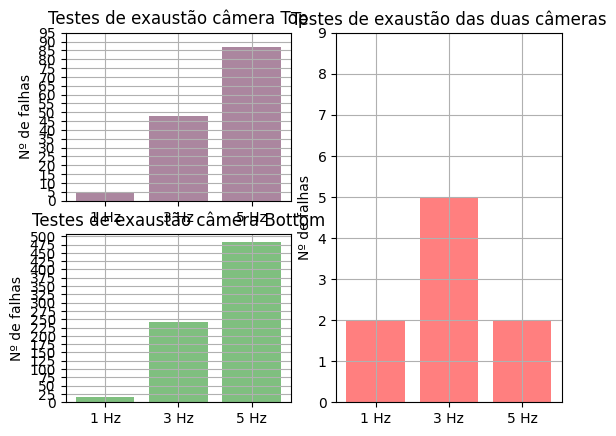

Generate this figure with matplotlib:
# -*- coding: utf-8 -*-

import matplotlib.pyplot as plt; plt.rcdefaults()
import numpy as np
import matplotlib.pyplot as plt
 
 
frequency = ('1 Hz', '3 Hz', '5 Hz')
y_pos = np.arange(len(frequency))


# Top bar chart
top = [5,48,87]
y = [0,100]
plt.figure(1)
plt.subplot(221)
plt.bar(y_pos, top, align='center', color='#580f41', alpha=0.5)
plt.xticks(y_pos, frequency)
plt.yticks( np.arange(min(y), max(y), 5) )
plt.ylabel(u'Nº de falhas')
plt.title(u'Testes de exaustão câmera Top')
plt.grid(True)


# Bottom bar graph
bottom = [17,243,482]
y = [0,501]
plt.figure(1)
plt.subplot(223)
plt.bar(y_pos, bottom, align='center', color='green', alpha=0.5)
plt.xticks(y_pos, frequency)
plt.yticks( np.arange(min(y), max(y), 25) )
plt.ylabel(u'Nº de falhas')
plt.title(u'Testes de exaustão câmera Bottom')
plt.grid(True)

# Both bar graph
both = [2,5,2]
y = [0,10]
plt.figure(1)
plt.subplot(122)
plt.bar(y_pos, both, align='center', color='red', alpha=0.5)
plt.xticks(y_pos, frequency)
plt.yticks( np.arange(min(y), max(y), 1) )
plt.ylabel(u'Nº de falhas')
plt.title(u'Testes de exaustão das duas câmeras')
 
plt.grid(True)
plt.show()